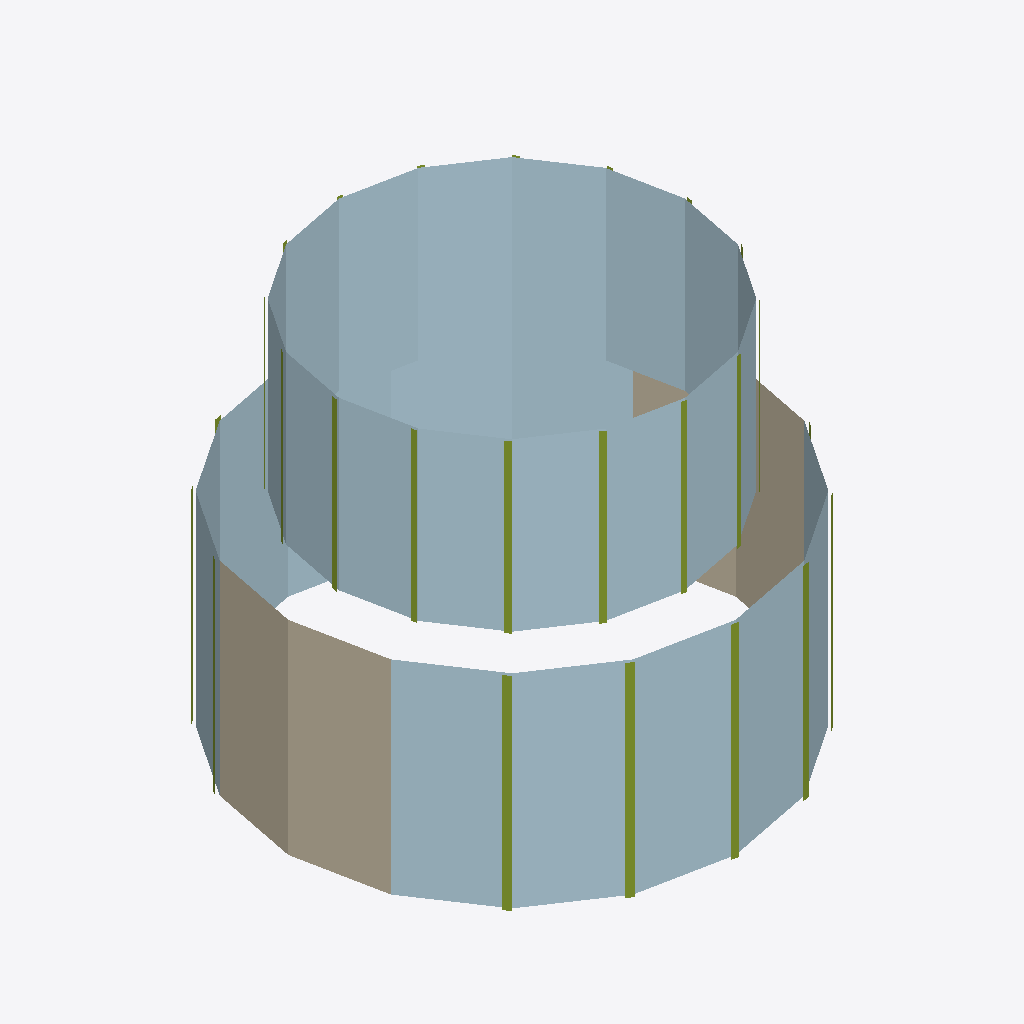
Isometric view of an IFC building model (IFC-SPF (STEP), schema IFC2X3, length unit unknown), seen from the south-west, elements coloured by IFC class: 149 plates (pale blue), 49 members (olive), 12 walls (beige).
Extent 29.0 m × 29.4 m × 24.0 m (x, y, z). Storeys (6): L1_Ground_Lobby at 0.00 m; L2_Podium_Komersial at 4.80 m; L3_Podium_Komersial at 9.00 m; L4_Tipikal_Kantor at 13.20 m; L5_Tipikal_Kantor at 16.80 m; L6_Top_Executive at 20.40 m. Elements (264): 168 IfcPlate, 84 IfcMember, 12 IfcWall.

HEADER;
FILE_DESCRIPTION(('ViewDefinition [CoordinationView_V2.0]'),'2;1');
FILE_NAME('archicad_bim_curtainwall.ifc','2026-11-13T12:00:00',('Architect'),('ArchiCAD BIM Export'),'OTTV Studio','ArchiCAD 27','');
FILE_SCHEMA(('IFC2X3'));
ENDSEC;
DATA;
#10=IFCBUILDINGSTOREY('ST_1',$,'L1_Ground_Lobby','BIM Storey',$,#6,$,'L1_Ground_Lobby',.ELEMENT.,0.0);
#11=IFCBUILDINGSTOREY('ST_2',$,'L2_Podium_Komersial','BIM Storey',$,#6,$,'L2_Podium_Komersial',.ELEMENT.,4.8);
#12=IFCBUILDINGSTOREY('ST_3',$,'L3_Podium_Komersial','BIM Storey',$,#6,$,'L3_Podium_Komersial',.ELEMENT.,9.0);
#13=IFCBUILDINGSTOREY('ST_4',$,'L4_Tipikal_Kantor','BIM Storey',$,#6,$,'L4_Tipikal_Kantor',.ELEMENT.,13.2);
#14=IFCBUILDINGSTOREY('ST_5',$,'L5_Tipikal_Kantor','BIM Storey',$,#6,$,'L5_Tipikal_Kantor',.ELEMENT.,16.8);
#15=IFCBUILDINGSTOREY('ST_6',$,'L6_Top_Executive','BIM Storey',$,#6,$,'L6_Top_Executive',.ELEMENT.,20.4);
#483=IFCWALL('G_483',$,'Wall_Podium_1','ArchiCAD Curtain Wall Tool','Precast_Wall',#6,#482,'TAG_483');
#1059=IFCWALL('G_1059',$,'Wall_Podium_2','ArchiCAD Curtain Wall Tool','Precast_Wall',#6,#1058,'TAG_1059');
#1635=IFCWALL('G_1635',$,'Wall_Podium_3','ArchiCAD Curtain Wall Tool','Precast_Wall',#6,#1634,'TAG_1635');
#411=IFCPLATE('G_411',$,'CW_Vision_Glass_1','ArchiCAD Curtain Wall Tool','Vision_Glass',#6,#410,'TAG_411');
#447=IFCPLATE('G_447',$,'CW_Vision_Glass_1','ArchiCAD Curtain Wall Tool','Vision_Glass',#6,#446,'TAG_447');
#363=IFCPLATE('G_363',$,'CW_Vision_Glass_1','ArchiCAD Curtain Wall Tool','Vision_Glass',#6,#362,'TAG_363');
#1563=IFCPLATE('G_1563',$,'CW_Vision_Glass_3','ArchiCAD Curtain Wall Tool','Vision_Glass',#6,#1562,'TAG_1563');
#987=IFCPLATE('G_987',$,'CW_Vision_Glass_2','ArchiCAD Curtain Wall Tool','Vision_Glass',#6,#986,'TAG_987');
#1599=IFCPLATE('G_1599',$,'CW_Vision_Glass_3','ArchiCAD Curtain Wall Tool','Vision_Glass',#6,#1598,'TAG_1599');
#1023=IFCPLATE('G_1023',$,'CW_Vision_Glass_2','ArchiCAD Curtain Wall Tool','Vision_Glass',#6,#1022,'TAG_1023');
#495=IFCWALL('G_495',$,'Wall_Podium_1','ArchiCAD Curtain Wall Tool','Precast_Wall',#6,#494,'TAG_495');
#1515=IFCPLATE('G_1515',$,'CW_Vision_Glass_3','ArchiCAD Curtain Wall Tool','Vision_Glass',#6,#1514,'TAG_1515');
#939=IFCPLATE('G_939',$,'CW_Vision_Glass_2','ArchiCAD Curtain Wall Tool','Vision_Glass',#6,#938,'TAG_939');
#1071=IFCWALL('G_1071',$,'Wall_Podium_2','ArchiCAD Curtain Wall Tool','Precast_Wall',#6,#1070,'TAG_1071');
#1647=IFCWALL('G_1647',$,'Wall_Podium_3','ArchiCAD Curtain Wall Tool','Precast_Wall',#6,#1646,'TAG_1647');
#699=IFCPLATE('G_699',$,'CW_Vision_Glass_2','ArchiCAD Curtain Wall Tool','Vision_Glass',#6,#698,'TAG_699');
#735=IFCPLATE('G_735',$,'CW_Vision_Glass_2','ArchiCAD Curtain Wall Tool','Vision_Glass',#6,#734,'TAG_735');
#327=IFCPLATE('G_327',$,'CW_Vision_Glass_1','ArchiCAD Curtain Wall Tool','Vision_Glass',#6,#326,'TAG_327');
#3195=IFCPLATE('G_3195',$,'CW_Vision_Glass_6','ArchiCAD Curtain Wall Tool','Vision_Glass',#6,#3194,'TAG_3195');
#3231=IFCPLATE('G_3231',$,'CW_Vision_Glass_6','ArchiCAD Curtain Wall Tool','Vision_Glass',#6,#3230,'TAG_3231');
#1851=IFCPLATE('G_1851',$,'CW_Vision_Glass_4','ArchiCAD Curtain Wall Tool','Vision_Glass',#6,#1850,'TAG_1851');
#1887=IFCPLATE('G_1887',$,'CW_Vision_Glass_4','ArchiCAD Curtain Wall Tool','Vision_Glass',#6,#1886,'TAG_1887');
#2523=IFCPLATE('G_2523',$,'CW_Vision_Glass_5','ArchiCAD Curtain Wall Tool','Vision_Glass',#6,#2522,'TAG_2523');
#2559=IFCPLATE('G_2559',$,'CW_Vision_Glass_5','ArchiCAD Curtain Wall Tool','Vision_Glass',#6,#2558,'TAG_2559');
#3531=IFCPLATE('G_3531',$,'CW_Vision_Glass_6','ArchiCAD Curtain Wall Tool','Vision_Glass',#6,#3530,'TAG_3531');
#2187=IFCPLATE('G_2187',$,'CW_Vision_Glass_4','ArchiCAD Curtain Wall Tool','Vision_Glass',#6,#2186,'TAG_2187');
#2859=IFCPLATE('G_2859',$,'CW_Vision_Glass_5','ArchiCAD Curtain Wall Tool','Vision_Glass',#6,#2858,'TAG_2859');
#3567=IFCPLATE('G_3567',$,'CW_Vision_Glass_6','ArchiCAD Curtain Wall Tool','Vision_Glass',#6,#3566,'TAG_3567');
#2223=IFCPLATE('G_2223',$,'CW_Vision_Glass_4','ArchiCAD Curtain Wall Tool','Vision_Glass',#6,#2222,'TAG_2223');
#2895=IFCPLATE('G_2895',$,'CW_Vision_Glass_5','ArchiCAD Curtain Wall Tool','Vision_Glass',#6,#2894,'TAG_2895');
#783=IFCWALL('G_783',$,'Wall_Podium_2','ArchiCAD Curtain Wall Tool','Precast_Wall',#6,#782,'TAG_783');
#1479=IFCPLATE('G_1479',$,'CW_Vision_Glass_3','ArchiCAD Curtain Wall Tool','Vision_Glass',#6,#1478,'TAG_1479');
#903=IFCPLATE('G_903',$,'CW_Vision_Glass_2','ArchiCAD Curtain Wall Tool','Vision_Glass',#6,#902,'TAG_903');
#2475=IFCPLATE('G_2475',$,'CW_Vision_Glass_5','ArchiCAD Curtain Wall Tool','Vision_Glass',#6,#2474,'TAG_2475');
#2607=IFCPLATE('G_2607',$,'CW_Vision_Glass_5','ArchiCAD Curtain Wall Tool','Vision_Glass',#6,#2606,'TAG_2607');
#3147=IFCPLATE('G_3147',$,'CW_Vision_Glass_6','ArchiCAD Curtain Wall Tool','Vision_Glass',#6,#3146,'TAG_3147');
#3279=IFCPLATE('G_3279',$,'CW_Vision_Glass_6','ArchiCAD Curtain Wall Tool','Vision_Glass',#6,#3278,'TAG_3279');
#1803=IFCPLATE('G_1803',$,'CW_Vision_Glass_4','ArchiCAD Curtain Wall Tool','Vision_Glass',#6,#1802,'TAG_1803');
#1935=IFCPLATE('G_1935',$,'CW_Vision_Glass_4','ArchiCAD Curtain Wall Tool','Vision_Glass',#6,#1934,'TAG_1935');
#1359=IFCWALL('G_1359',$,'Wall_Podium_3','ArchiCAD Curtain Wall Tool','Precast_Wall',#6,#1358,'TAG_1359');
#3483=IFCPLATE('G_3483',$,'CW_Vision_Glass_6','ArchiCAD Curtain Wall Tool','Vision_Glass',#6,#3482,'TAG_3483');
#2139=IFCPLATE('G_2139',$,'CW_Vision_Glass_4','ArchiCAD Curtain Wall Tool','Vision_Glass',#6,#2138,'TAG_2139');
#2811=IFCPLATE('G_2811',$,'CW_Vision_Glass_5','ArchiCAD Curtain Wall Tool','Vision_Glass',#6,#2810,'TAG_2811');
#3615=IFCPLATE('G_3615',$,'CW_Vision_Glass_6','ArchiCAD Curtain Wall Tool','Vision_Glass',#6,#3614,'TAG_3615');
#2271=IFCPLATE('G_2271',$,'CW_Vision_Glass_4','ArchiCAD Curtain Wall Tool','Vision_Glass',#6,#2270,'TAG_2271');
#2943=IFCPLATE('G_2943',$,'CW_Vision_Glass_5','ArchiCAD Curtain Wall Tool','Vision_Glass',#6,#2942,'TAG_2943');
#207=IFCWALL('G_207',$,'Wall_Podium_1','ArchiCAD Curtain Wall Tool','Precast_Wall',#6,#206,'TAG_207');
#615=IFCPLATE('G_615',$,'CW_Vision_Glass_2','ArchiCAD Curtain Wall Tool','Vision_Glass',#6,#614,'TAG_615');
#39=IFCPLATE('G_39',$,'CW_Vision_Glass_1','ArchiCAD Curtain Wall Tool','Vision_Glass',#6,#38,'TAG_39');
#1191=IFCPLATE('G_1191',$,'CW_Vision_Glass_3','ArchiCAD Curtain Wall Tool','Vision_Glass',#6,#1190,'TAG_1191');
#3111=IFCPLATE('G_3111',$,'CW_Vision_Glass_6','ArchiCAD Curtain Wall Tool','Vision_Glass',#6,#3110,'TAG_3111');
#3315=IFCPLATE('G_3315',$,'CW_Vision_Glass_6','ArchiCAD Curtain Wall Tool','Vision_Glass',#6,#3314,'TAG_3315');
#2439=IFCPLATE('G_2439',$,'CW_Vision_Glass_5','ArchiCAD Curtain Wall Tool','Vision_Glass',#6,#2438,'TAG_2439');
#2643=IFCPLATE('G_2643',$,'CW_Vision_Glass_5','ArchiCAD Curtain Wall Tool','Vision_Glass',#6,#2642,'TAG_2643');
#3447=IFCPLATE('G_3447',$,'CW_Vision_Glass_6','ArchiCAD Curtain Wall Tool','Vision_Glass',#6,#3446,'TAG_3447');
#2103=IFCPLATE('G_2103',$,'CW_Vision_Glass_4','ArchiCAD Curtain Wall Tool','Vision_Glass',#6,#2102,'TAG_2103');
#2775=IFCPLATE('G_2775',$,'CW_Vision_Glass_5','ArchiCAD Curtain Wall Tool','Vision_Glass',#6,#2774,'TAG_2775');
#1263=IFCPLATE('G_1263',$,'CW_Spandrel_3','ArchiCAD Curtain Wall Tool','Spandrel_Panel',#6,#1262,'TAG_1263');
#1299=IFCPLATE('G_1299',$,'CW_Spandrel_3','ArchiCAD Curtain Wall Tool','Spandrel_Panel',#6,#1298,'TAG_1299');
#3651=IFCPLATE('G_3651',$,'CW_Vision_Glass_6','ArchiCAD Curtain Wall Tool','Vision_Glass',#6,#3650,'TAG_3651');
#2979=IFCPLATE('G_2979',$,'CW_Vision_Glass_5','ArchiCAD Curtain Wall Tool','Vision_Glass',#6,#2978,'TAG_2979');
#2307=IFCPLATE('G_2307',$,'CW_Vision_Glass_4','ArchiCAD Curtain Wall Tool','Vision_Glass',#6,#2306,'TAG_2307');
#399=IFCPLATE('G_399',$,'CW_Spandrel_1','ArchiCAD Curtain Wall Tool','Spandrel_Panel',#6,#398,'TAG_399');
#975=IFCPLATE('G_975',$,'CW_Spandrel_2','ArchiCAD Curtain Wall Tool','Spandrel_Panel',#6,#974,'TAG_975');
#1551=IFCPLATE('G_1551',$,'CW_Spandrel_3','ArchiCAD Curtain Wall Tool','Spandrel_Panel',#6,#1550,'TAG_1551');
#435=IFCPLATE('G_435',$,'CW_Spandrel_1','ArchiCAD Curtain Wall Tool','Spandrel_Panel',#6,#434,'TAG_435');
#1587=IFCPLATE('G_1587',$,'CW_Spandrel_3','ArchiCAD Curtain Wall Tool','Spandrel_Panel',#6,#1586,'TAG_1587');
#1011=IFCPLATE('G_1011',$,'CW_Spandrel_2','ArchiCAD Curtain Wall Tool','Spandrel_Panel',#6,#1010,'TAG_1011');
#351=IFCPLATE('G_351',$,'CW_Spandrel_1','ArchiCAD Curtain Wall Tool','Spandrel_Panel',#6,#350,'TAG_351');
#1503=IFCPLATE('G_1503',$,'CW_Spandrel_3','ArchiCAD Curtain Wall Tool','Spandrel_Panel',#6,#1502,'TAG_1503');
#927=IFCPLATE('G_927',$,'CW_Spandrel_2','ArchiCAD Curtain Wall Tool','Spandrel_Panel',#6,#926,'TAG_927');
#1839=IFCPLATE('G_1839',$,'CW_Spandrel_4','ArchiCAD Curtain Wall Tool','Spandrel_Panel',#6,#1838,'TAG_1839');
#1875=IFCPLATE('G_1875',$,'CW_Spandrel_4','ArchiCAD Curtain Wall Tool','Spandrel_Panel',#6,#1874,'TAG_1875');
#2511=IFCPLATE('G_2511',$,'CW_Spandrel_5','ArchiCAD Curtain Wall Tool','Spandrel_Panel',#6,#2510,'TAG_2511');
#2547=IFCPLATE('G_2547',$,'CW_Spandrel_5','ArchiCAD Curtain Wall Tool','Spandrel_Panel',#6,#2546,'TAG_2547');
#3183=IFCPLATE('G_3183',$,'CW_Spandrel_6','ArchiCAD Curtain Wall Tool','Spandrel_Panel',#6,#3182,'TAG_3183');
#3219=IFCPLATE('G_3219',$,'CW_Spandrel_6','ArchiCAD Curtain Wall Tool','Spandrel_Panel',#6,#3218,'TAG_3219');
#1275=IFCPLATE('G_1275',$,'CW_Vision_Glass_3','ArchiCAD Curtain Wall Tool','Vision_Glass',#6,#1274,'TAG_1275');
#1311=IFCPLATE('G_1311',$,'CW_Vision_Glass_3','ArchiCAD Curtain Wall Tool','Vision_Glass',#6,#1310,'TAG_1311');
#2847=IFCPLATE('G_2847',$,'CW_Spandrel_5','ArchiCAD Curtain Wall Tool','Spandrel_Panel',#6,#2846,'TAG_2847');
#3519=IFCPLATE('G_3519',$,'CW_Spandrel_6','ArchiCAD Curtain Wall Tool','Spandrel_Panel',#6,#3518,'TAG_3519');
#2175=IFCPLATE('G_2175',$,'CW_Spandrel_4','ArchiCAD Curtain Wall Tool','Spandrel_Panel',#6,#2174,'TAG_2175');
#2883=IFCPLATE('G_2883',$,'CW_Spandrel_5','ArchiCAD Curtain Wall Tool','Spandrel_Panel',#6,#2882,'TAG_2883');
#3555=IFCPLATE('G_3555',$,'CW_Spandrel_6','ArchiCAD Curtain Wall Tool','Spandrel_Panel',#6,#3554,'TAG_3555');
#2211=IFCPLATE('G_2211',$,'CW_Spandrel_4','ArchiCAD Curtain Wall Tool','Spandrel_Panel',#6,#2210,'TAG_2211');
#2463=IFCPLATE('G_2463',$,'CW_Spandrel_5','ArchiCAD Curtain Wall Tool','Spandrel_Panel',#6,#2462,'TAG_2463');
#2595=IFCPLATE('G_2595',$,'CW_Spandrel_5','ArchiCAD Curtain Wall Tool','Spandrel_Panel',#6,#2594,'TAG_2595');
#1791=IFCPLATE('G_1791',$,'CW_Spandrel_4','ArchiCAD Curtain Wall Tool','Spandrel_Panel',#6,#1790,'TAG_1791');
#1923=IFCPLATE('G_1923',$,'CW_Spandrel_4','ArchiCAD Curtain Wall Tool','Spandrel_Panel',#6,#1922,'TAG_1923');
#3135=IFCPLATE('G_3135',$,'CW_Spandrel_6','ArchiCAD Curtain Wall Tool','Spandrel_Panel',#6,#3134,'TAG_3135');
#3267=IFCPLATE('G_3267',$,'CW_Spandrel_6','ArchiCAD Curtain Wall Tool','Spandrel_Panel',#6,#3266,'TAG_3267');
#531=IFCPLATE('G_531',$,'CW_Vision_Glass_1','ArchiCAD Curtain Wall Tool','Vision_Glass',#6,#530,'TAG_531');
#3471=IFCPLATE('G_3471',$,'CW_Spandrel_6','ArchiCAD Curtain Wall Tool','Spandrel_Panel',#6,#3470,'TAG_3471');
#2799=IFCPLATE('G_2799',$,'CW_Spandrel_5','ArchiCAD Curtain Wall Tool','Spandrel_Panel',#6,#2798,'TAG_2799');
#2127=IFCPLATE('G_2127',$,'CW_Spandrel_4','ArchiCAD Curtain Wall Tool','Spandrel_Panel',#6,#2126,'TAG_2127');
#2259=IFCPLATE('G_2259',$,'CW_Spandrel_4','ArchiCAD Curtain Wall Tool','Spandrel_Panel',#6,#2258,'TAG_2259');
#2931=IFCPLATE('G_2931',$,'CW_Spandrel_5','ArchiCAD Curtain Wall Tool','Spandrel_Panel',#6,#2930,'TAG_2931');
#3603=IFCPLATE('G_3603',$,'CW_Spandrel_6','ArchiCAD Curtain Wall Tool','Spandrel_Panel',#6,#3602,'TAG_3603');
#279=IFCPLATE('G_279',$,'CW_Vision_Glass_1','ArchiCAD Curtain Wall Tool','Vision_Glass',#6,#278,'TAG_279');
#1767=IFCPLATE('G_1767',$,'CW_Vision_Glass_4','ArchiCAD Curtain Wall Tool','Vision_Glass',#6,#1766,'TAG_1767');
#1971=IFCPLATE('G_1971',$,'CW_Vision_Glass_4','ArchiCAD Curtain Wall Tool','Vision_Glass',#6,#1970,'TAG_1971');
#1683=IFCPLATE('G_1683',$,'CW_Vision_Glass_3','ArchiCAD Curtain Wall Tool','Vision_Glass',#6,#1682,'TAG_1683');
#1107=IFCPLATE('G_1107',$,'CW_Vision_Glass_2','ArchiCAD Curtain Wall Tool','Vision_Glass',#6,#1106,'TAG_1107');
#315=IFCPLATE('G_315',$,'CW_Spandrel_1','ArchiCAD Curtain Wall Tool','Spandrel_Panel',#6,#314,'TAG_315');
#1467=IFCPLATE('G_1467',$,'CW_Spandrel_3','ArchiCAD Curtain Wall Tool','Spandrel_Panel',#6,#1466,'TAG_1467');
#891=IFCPLATE('G_891',$,'CW_Spandrel_2','ArchiCAD Curtain Wall Tool','Spandrel_Panel',#6,#890,'TAG_891');
#1347=IFCWALL('G_1347',$,'Wall_Podium_3','ArchiCAD Curtain Wall Tool','Precast_Wall',#6,#1346,'TAG_1347');
#1431=IFCPLATE('G_1431',$,'CW_Vision_Glass_3','ArchiCAD Curtain Wall Tool','Vision_Glass',#6,#1430,'TAG_1431');
#1395=IFCPLATE('G_1395',$,'CW_Vision_Glass_3','ArchiCAD Curtain Wall Tool','Vision_Glass',#6,#1394,'TAG_1395');
#1719=IFCPLATE('G_1719',$,'CW_Vision_Glass_3','ArchiCAD Curtain Wall Tool','Vision_Glass',#6,#1718,'TAG_1719');
#855=IFCPLATE('G_855',$,'CW_Vision_Glass_2','ArchiCAD Curtain Wall Tool','Vision_Glass',#6,#854,'TAG_855');
#195=IFCWALL('G_195',$,'Wall_Podium_1','ArchiCAD Curtain Wall Tool','Precast_Wall',#6,#194,'TAG_195');
#603=IFCPLATE('G_603',$,'CW_Spandrel_2','ArchiCAD Curtain Wall Tool','Spandrel_Panel',#6,#602,'TAG_603');
#3099=IFCPLATE('G_3099',$,'CW_Spandrel_6','ArchiCAD Curtain Wall Tool','Spandrel_Panel',#6,#3098,'TAG_3099');
#3303=IFCPLATE('G_3303',$,'CW_Spandrel_6','ArchiCAD Curtain Wall Tool','Spandrel_Panel',#6,#3302,'TAG_3303');
#2091=IFCPLATE('G_2091',$,'CW_Spandrel_4','ArchiCAD Curtain Wall Tool','Spandrel_Panel',#6,#2090,'TAG_2091');
#2763=IFCPLATE('G_2763',$,'CW_Spandrel_5','ArchiCAD Curtain Wall Tool','Spandrel_Panel',#6,#2762,'TAG_2763');
#3435=IFCPLATE('G_3435',$,'CW_Spandrel_6','ArchiCAD Curtain Wall Tool','Spandrel_Panel',#6,#3434,'TAG_3435');
#2295=IFCPLATE('G_2295',$,'CW_Spandrel_4','ArchiCAD Curtain Wall Tool','Spandrel_Panel',#6,#2294,'TAG_2295');
#2967=IFCPLATE('G_2967',$,'CW_Spandrel_5','ArchiCAD Curtain Wall Tool','Spandrel_Panel',#6,#2966,'TAG_2967');
#3639=IFCPLATE('G_3639',$,'CW_Spandrel_6','ArchiCAD Curtain Wall Tool','Spandrel_Panel',#6,#3638,'TAG_3639');
#1179=IFCPLATE('G_1179',$,'CW_Spandrel_3','ArchiCAD Curtain Wall Tool','Spandrel_Panel',#6,#1178,'TAG_1179');
#2427=IFCPLATE('G_2427',$,'CW_Spandrel_5','ArchiCAD Curtain Wall Tool','Spandrel_Panel',#6,#2426,'TAG_2427');
#2631=IFCPLATE('G_2631',$,'CW_Spandrel_5','ArchiCAD Curtain Wall Tool','Spandrel_Panel',#6,#2630,'TAG_2631');
#423=IFCMEMBER('G_423',$,'CW_Mullion_1','ArchiCAD Curtain Wall Tool','Mullion_Frame',#6,#422,'TAG_423');
#459=IFCMEMBER('G_459',$,'CW_Mullion_1','ArchiCAD Curtain Wall Tool','Mullion_Frame',#6,#458,'TAG_459');
#999=IFCMEMBER('G_999',$,'CW_Mullion_2','ArchiCAD Curtain Wall Tool','Mullion_Frame',#6,#998,'TAG_999');
#1035=IFCMEMBER('G_1035',$,'CW_Mullion_2','ArchiCAD Curtain Wall Tool','Mullion_Frame',#6,#1034,'TAG_1035');
#1575=IFCMEMBER('G_1575',$,'CW_Mullion_3','ArchiCAD Curtain Wall Tool','Mullion_Frame',#6,#1574,'TAG_1575');
#1611=IFCMEMBER('G_1611',$,'CW_Mullion_3','ArchiCAD Curtain Wall Tool','Mullion_Frame',#6,#1610,'TAG_1611');
#3699=IFCPLATE('G_3699',$,'CW_Vision_Glass_6','ArchiCAD Curtain Wall Tool','Vision_Glass',#6,#3698,'TAG_3699');
#1215=IFCPLATE('G_1215',$,'CW_Spandrel_3','ArchiCAD Curtain Wall Tool','Spandrel_Panel',#6,#1214,'TAG_1215');
#2355=IFCPLATE('G_2355',$,'CW_Vision_Glass_4','ArchiCAD Curtain Wall Tool','Vision_Glass',#6,#2354,'TAG_2355');
#3027=IFCPLATE('G_3027',$,'CW_Vision_Glass_5','ArchiCAD Curtain Wall Tool','Vision_Glass',#6,#3026,'TAG_3027');
#3399=IFCPLATE('G_3399',$,'CW_Vision_Glass_6','ArchiCAD Curtain Wall Tool','Vision_Glass',#6,#3398,'TAG_3399');
#375=IFCMEMBER('G_375',$,'CW_Mullion_1','ArchiCAD Curtain Wall Tool','Mullion_Frame',#6,#374,'TAG_375');
#2055=IFCPLATE('G_2055',$,'CW_Vision_Glass_4','ArchiCAD Curtain Wall Tool','Vision_Glass',#6,#2054,'TAG_2055');
#2727=IFCPLATE('G_2727',$,'CW_Vision_Glass_5','ArchiCAD Curtain Wall Tool','Vision_Glass',#6,#2726,'TAG_2727');
#3363=IFCPLATE('G_3363',$,'CW_Vision_Glass_6','ArchiCAD Curtain Wall Tool','Vision_Glass',#6,#3362,'TAG_3363');
#3735=IFCPLATE('G_3735',$,'CW_Vision_Glass_6','ArchiCAD Curtain Wall Tool','Vision_Glass',#6,#3734,'TAG_3735');
#63=IFCPLATE('G_63',$,'CW_Spandrel_1','ArchiCAD Curtain Wall Tool','Spandrel_Panel',#6,#62,'TAG_63');
#951=IFCMEMBER('G_951',$,'CW_Mullion_2','ArchiCAD Curtain Wall Tool','Mullion_Frame',#6,#950,'TAG_951');
#1527=IFCMEMBER('G_1527',$,'CW_Mullion_3','ArchiCAD Curtain Wall Tool','Mullion_Frame',#6,#1526,'TAG_1527');
#339=IFCMEMBER('G_339',$,'CW_Mullion_1','ArchiCAD Curtain Wall Tool','Mullion_Frame',#6,#338,'TAG_339');
#2907=IFCMEMBER('G_2907',$,'CW_Mullion_5','ArchiCAD Curtain Wall Tool','Mullion_Frame',#6,#2906,'TAG_2907');
#2199=IFCMEMBER('G_2199',$,'CW_Mullion_4','ArchiCAD Curtain Wall Tool','Mullion_Frame',#6,#2198,'TAG_2199');
#2235=IFCMEMBER('G_2235',$,'CW_Mullion_4','ArchiCAD Curtain Wall Tool','Mullion_Frame',#6,#2234,'TAG_2235');
#2871=IFCMEMBER('G_2871',$,'CW_Mullion_5','ArchiCAD Curtain Wall Tool','Mullion_Frame',#6,#2870,'TAG_2871');
#3543=IFCMEMBER('G_3543',$,'CW_Mullion_6','ArchiCAD Curtain Wall Tool','Mullion_Frame',#6,#3542,'TAG_3543');
#3579=IFCMEMBER('G_3579',$,'CW_Mullion_6','ArchiCAD Curtain Wall Tool','Mullion_Frame',#6,#3578,'TAG_3579');
#915=IFCMEMBER('G_915',$,'CW_Mullion_2','ArchiCAD Curtain Wall Tool','Mullion_Frame',#6,#914,'TAG_915');
#1491=IFCMEMBER('G_1491',$,'CW_Mullion_3','ArchiCAD Curtain Wall Tool','Mullion_Frame',#6,#1490,'TAG_1491');
#1671=IFCPLATE('G_1671',$,'CW_Spandrel_3','ArchiCAD Curtain Wall Tool','Spandrel_Panel',#6,#1670,'TAG_1671');
#1095=IFCPLATE('G_1095',$,'CW_Spandrel_2','ArchiCAD Curtain Wall Tool','Spandrel_Panel',#6,#1094,'TAG_1095');
#519=IFCPLATE('G_519',$,'CW_Spandrel_1','ArchiCAD Curtain Wall Tool','Spandrel_Panel',#6,#518,'TAG_519');
#75=IFCPLATE('G_75',$,'CW_Vision_Glass_1','ArchiCAD Curtain Wall Tool','Vision_Glass',#6,#74,'TAG_75');
#2151=IFCMEMBER('G_2151',$,'CW_Mullion_4','ArchiCAD Curtain Wall Tool','Mullion_Frame',#6,#2150,'TAG_2151');
#2283=IFCMEMBER('G_2283',$,'CW_Mullion_4','ArchiCAD Curtain Wall Tool','Mullion_Frame',#6,#2282,'TAG_2283');
#2955=IFCMEMBER('G_2955',$,'CW_Mullion_5','ArchiCAD Curtain Wall Tool','Mullion_Frame',#6,#2954,'TAG_2955');
#3495=IFCMEMBER('G_3495',$,'CW_Mullion_6','ArchiCAD Curtain Wall Tool','Mullion_Frame',#6,#3494,'TAG_3495');
ENDSEC;
